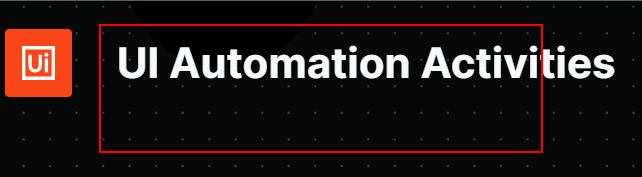
Workflow: web

Step 1: Find Element 'Chrome_RenderWidgetHost...' on the element in window 'Activities - Element Exists - Brave' (brave.exe)

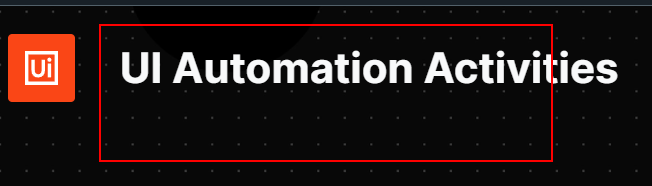
Step 2: find the element in window 'Activities - Element Exists - Brave' (brave.exe)

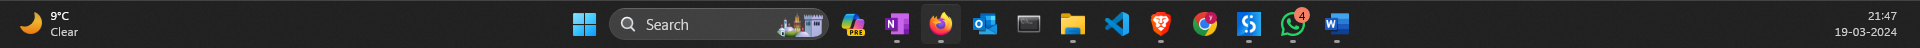
Step 3: Use Application: explorer.exe on the element (explorer.exe)

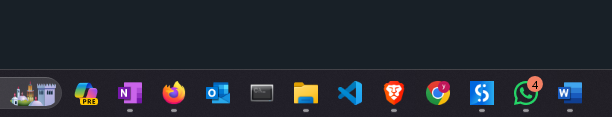
Step 4: get-attribute of the push button 'File Explorer - 1 running window' (explorer.exe)
